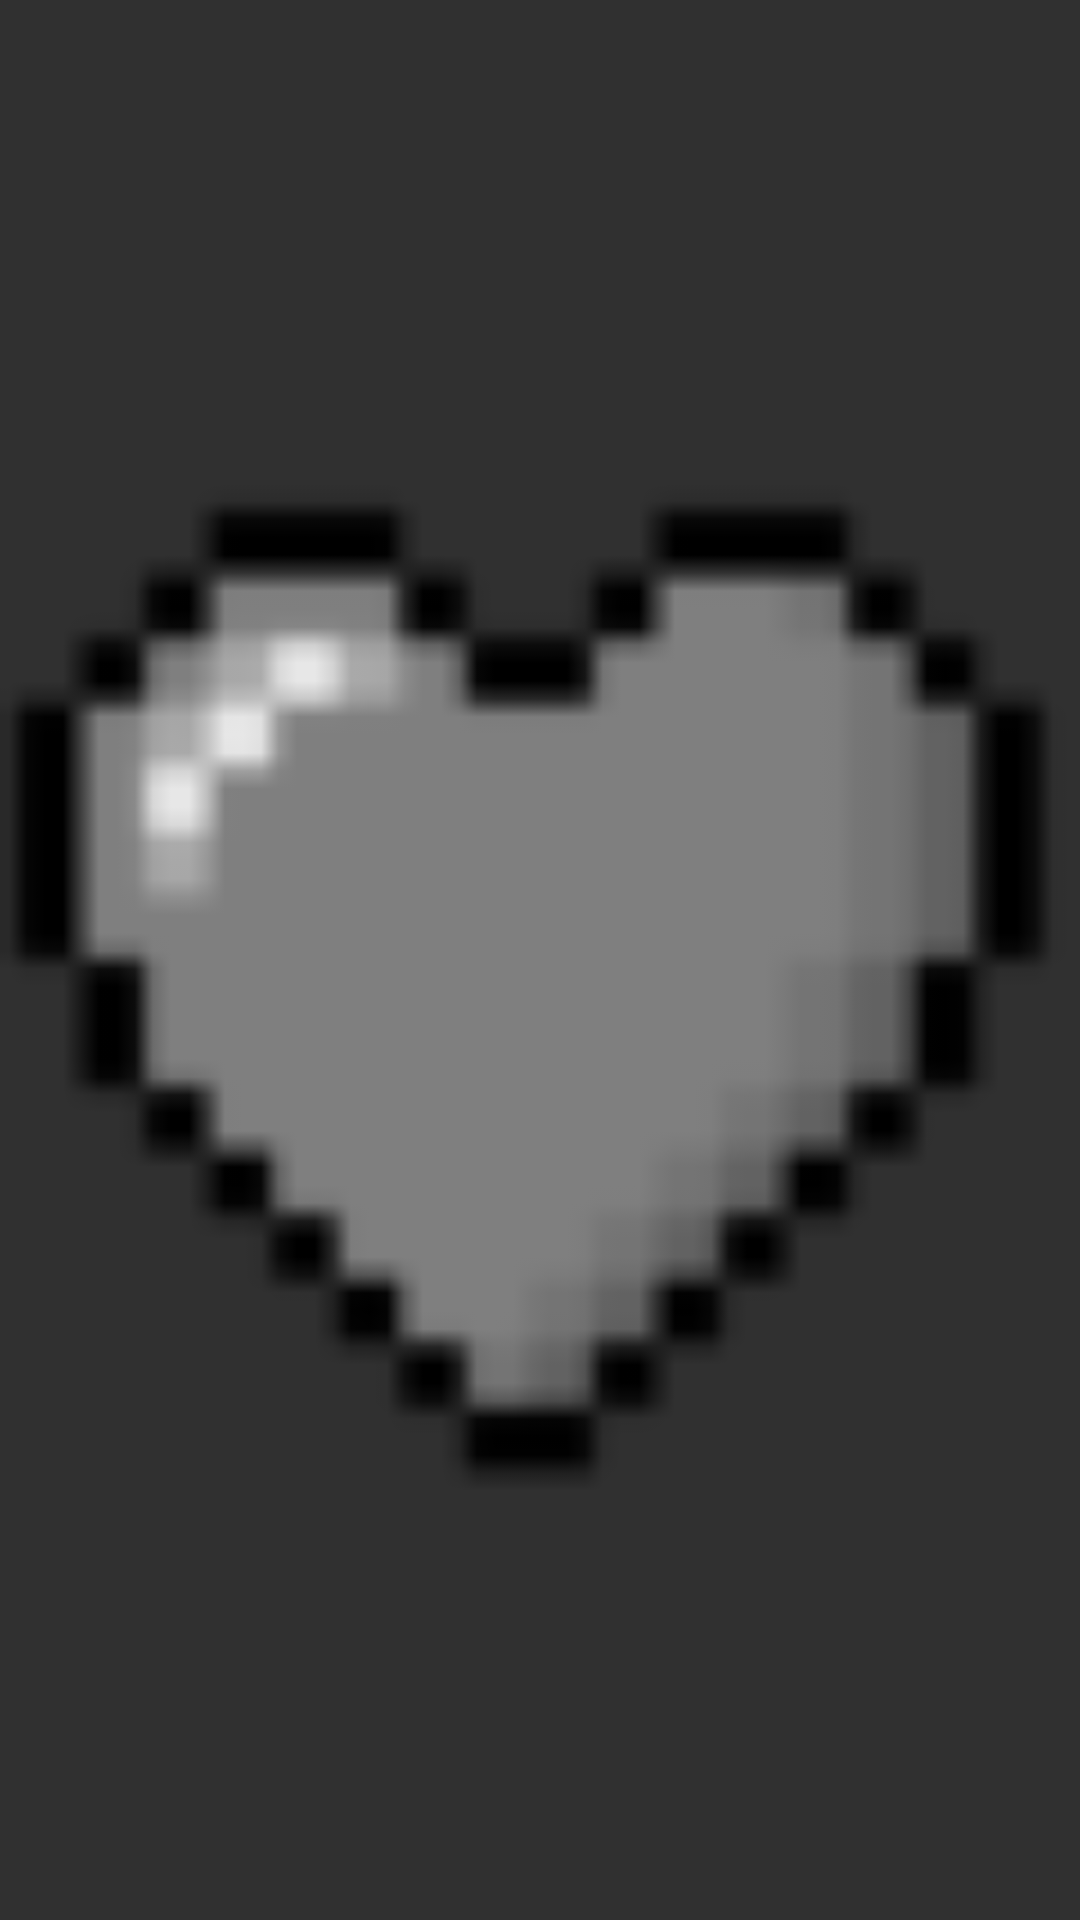

Layout XML and referenced resources for this Android screen:
<!-- AndroidManifest.xml: application theme AppTheme -->
<!-- res/layout/lifebar.xml -->
<?xml version="1.0" encoding="utf-8"?>
<ImageView xmlns:android="http://schemas.android.com/apk/res/android"
    android:layout_width="75dp" android:layout_height="75dp"
    android:src="@drawable/heart"></ImageView>
<!-- resources referenced by this layout -->
<resources>
  <!-- drawable heart: png bitmap (drawable, 2064 bytes) -->
  <style name="AppTheme" parent="Theme.AppCompat.NoActionBar">
          
          <item name="colorPrimary">@color/colorPrimary</item>
          <item name="colorPrimaryDark">@color/colorPrimaryDark</item>
          <item name="colorAccent">@color/colorAccent</item>
      </style>
  <!-- not gathered from this repository: default colours our renderer supplied (Android Studio template values) -->
  <color name="colorPrimary">#FF6200EE</color>
  <color name="colorPrimaryDark">#FF3700B3</color>
  <color name="colorAccent">#FF03DAC5</color>
</resources>
